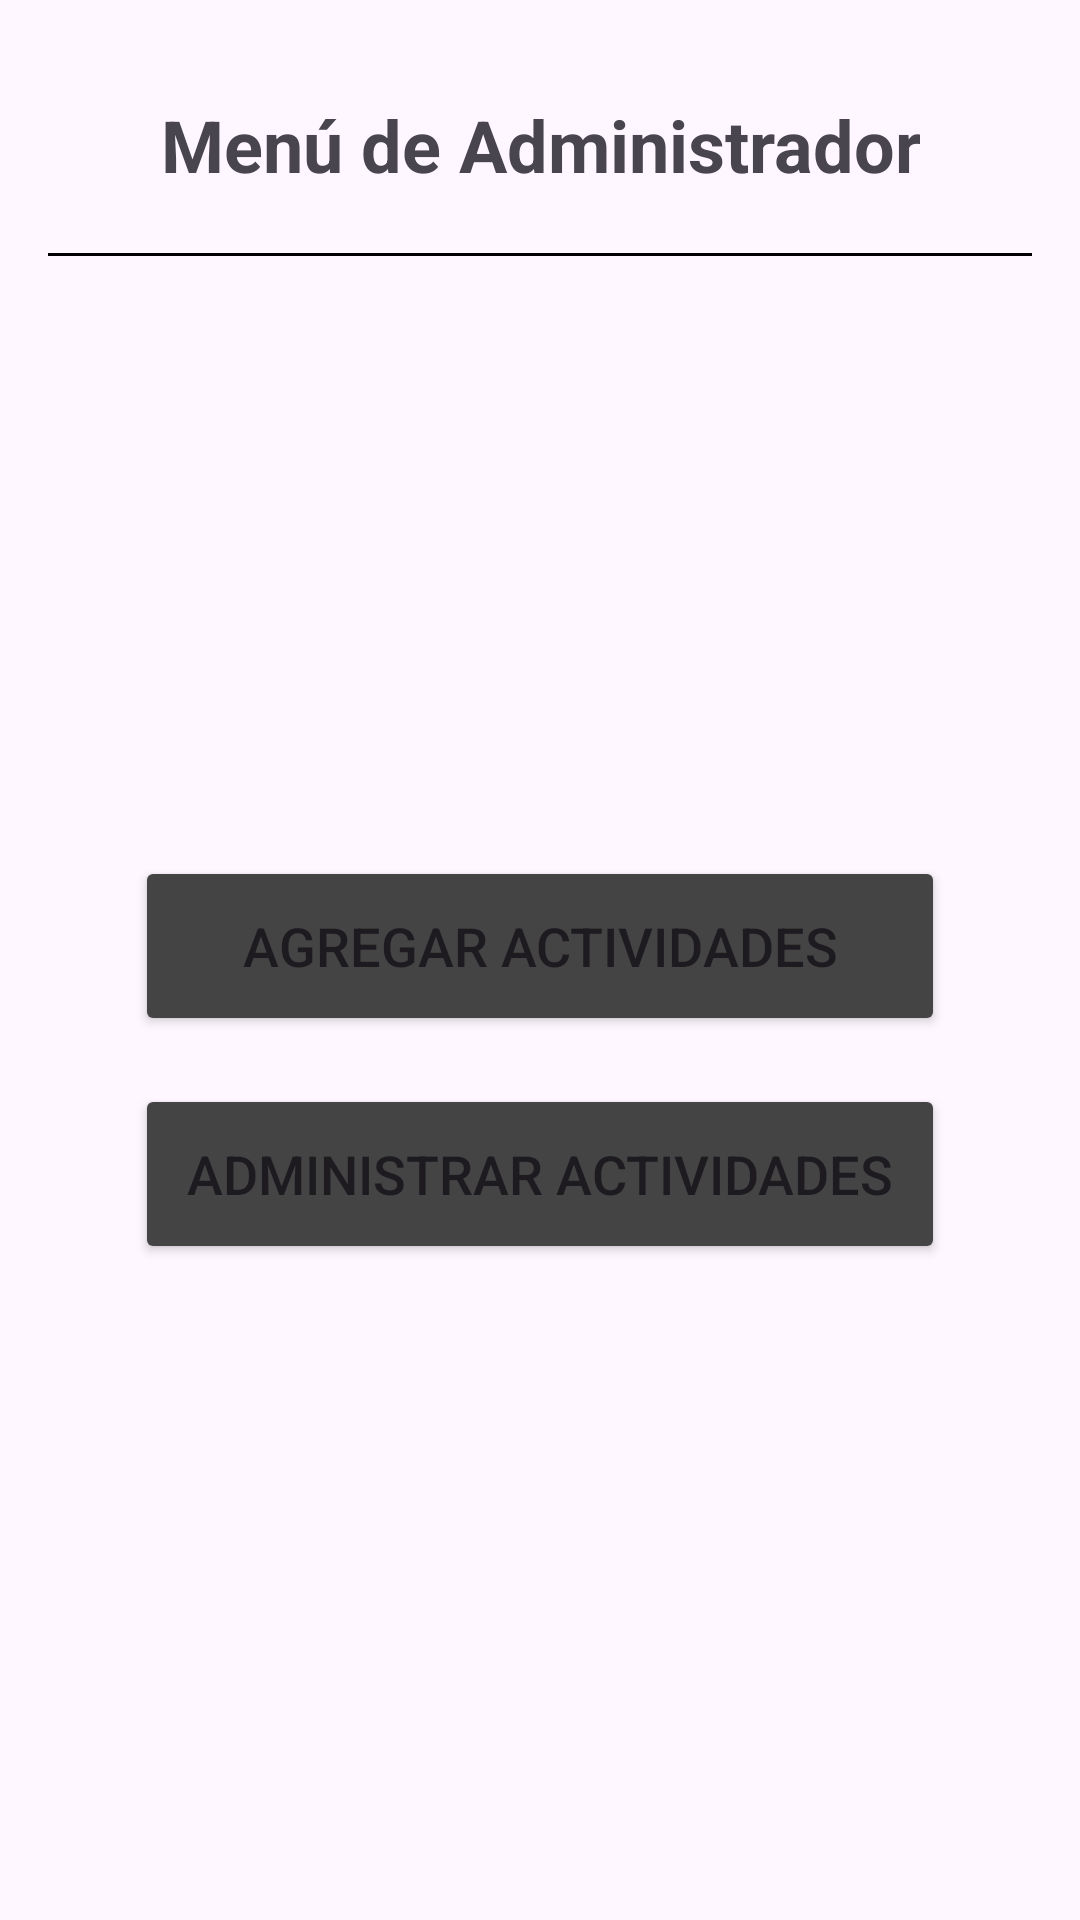

Reconstruct the res/layout file that produces this screen, plus the resources it refers to.
<!-- AndroidManifest.xml: application theme Theme.TPINT_Grupo2 -->
<!-- res/layout/fragment_menu_admin.xml -->
<?xml version="1.0" encoding="utf-8"?>
<LinearLayout xmlns:android="http://schemas.android.com/apk/res/android"
    xmlns:app="http://schemas.android.com/apk/res-auto"
    xmlns:tools="http://schemas.android.com/tools"
    android:layout_width="match_parent"
    android:layout_height="match_parent"
    android:gravity="center_horizontal"
    android:orientation="vertical"
    android:padding="16dp"
    tools:context=".FragmentMenuAdmin">

    <TextView
        android:id="@+id/txt_titulo_menuInf"
        android:layout_width="wrap_content"
        android:layout_height="wrap_content"
        android:layout_marginTop="16dp"
        android:text="Menú de Administrador"
        android:textAlignment="center"
        android:textSize="24sp"
        android:textStyle="bold" />

    <View
        android:id="@+id/view"
        android:layout_width="match_parent"
        android:layout_height="1dp"
        android:layout_marginTop="20dp"
        android:layout_marginBottom="200dp"
        android:background="@color/black" />

    <Button
        android:id="@+id/btn_agregar_actividades"
        android:layout_width="270dp"
        android:layout_height="60dp"
        android:layout_marginBottom="16dp"
        android:backgroundTint="@color/gris_oscuro_2"
        android:text="Agregar Actividades"
        android:textSize="18sp" />

    <Button
        android:id="@+id/btn_administrar_actividades"
        android:layout_width="270dp"
        android:layout_height="60dp"
        android:layout_marginBottom="16dp"
        android:backgroundTint="@color/gris_oscuro_2"
        android:text="Administrar Actividades"
        android:textSize="18sp" />

</LinearLayout>
<!-- resources referenced by this layout -->
<resources>
  <color name="black">#FF000000</color>
  <color name="gris_oscuro_2">#444444</color>
  <style name="Theme.TPINT_Grupo2" parent="Base.Theme.TPINT_Grupo2" />
  <style name="Base.Theme.TPINT_Grupo2" parent="Theme.Material3.DayNight.NoActionBar">
          
          
          <item name="android:statusBarColor">@color/verde_tb</item>
  
      </style>
  <color name="verde_tb">#02AF01</color>
</resources>
